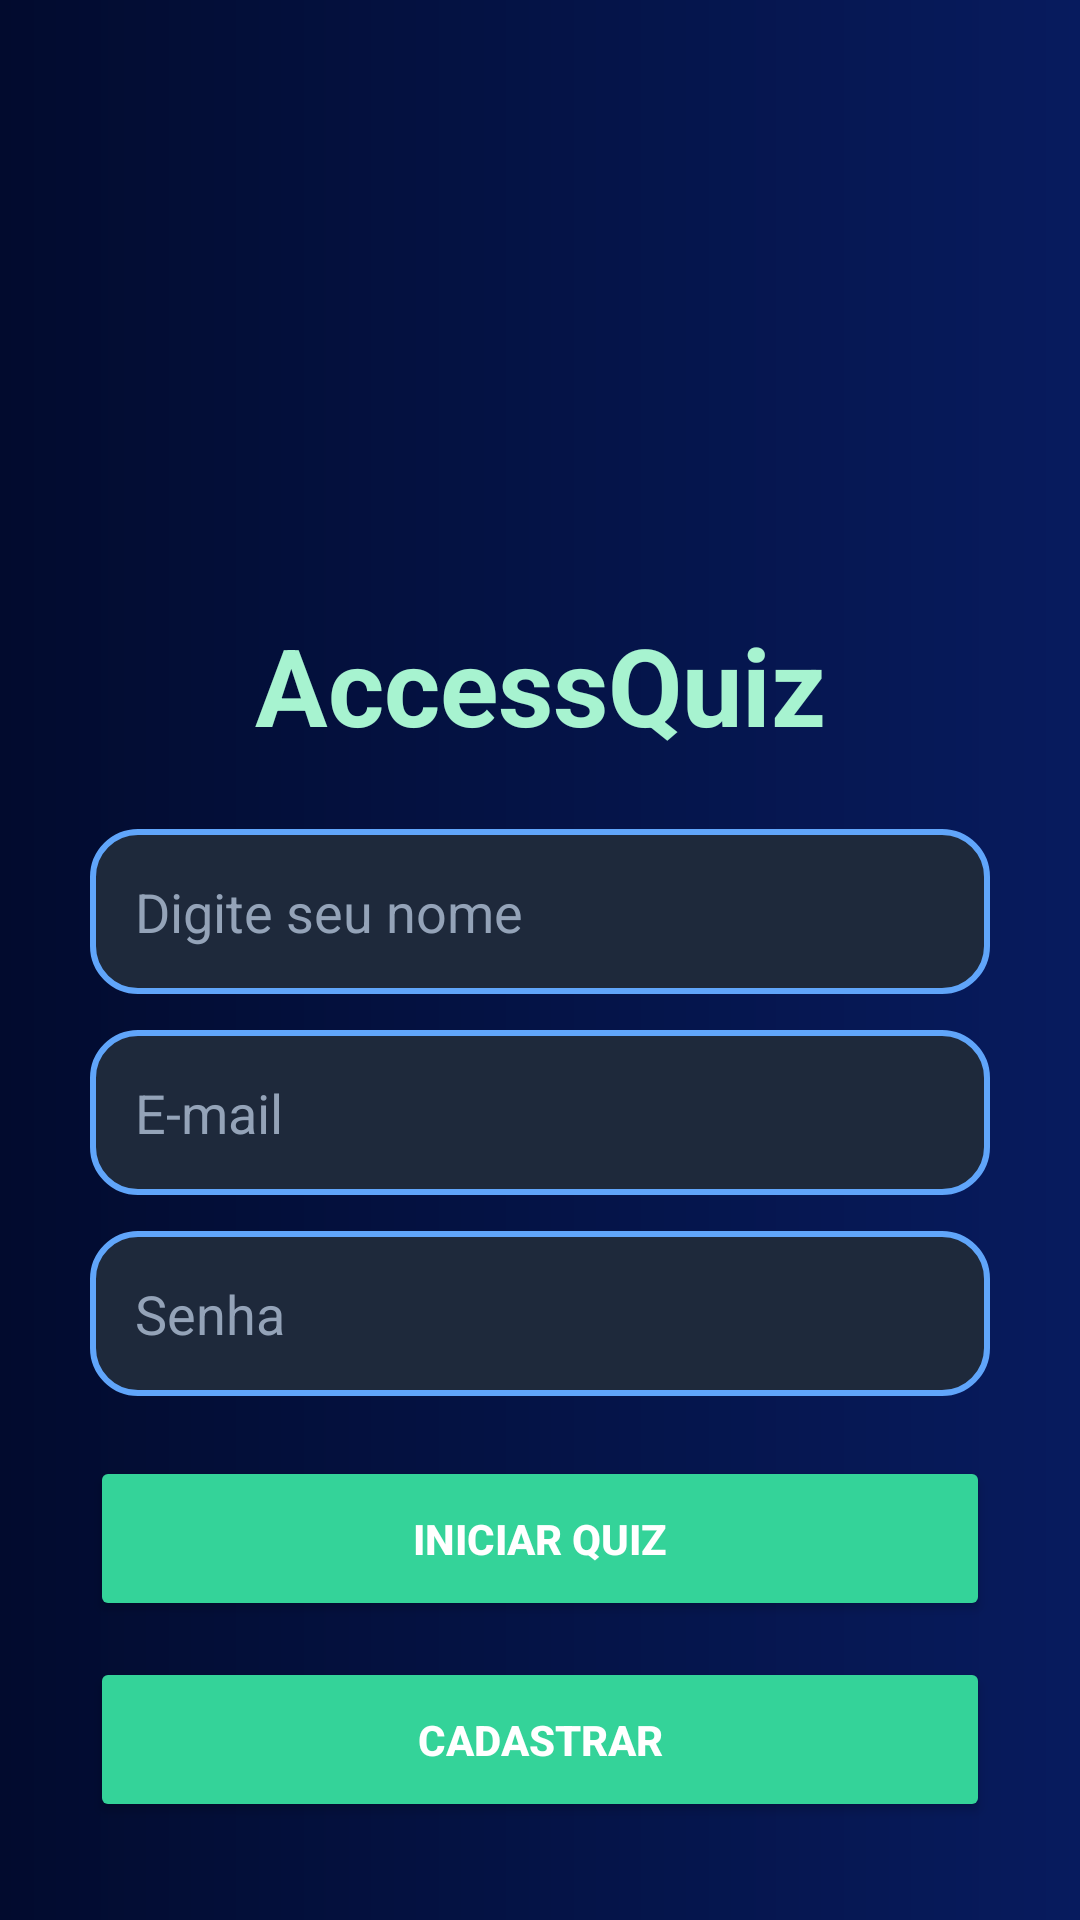

Write the Android layout XML for this screen, with the resource values it uses.
<!-- AndroidManifest.xml: application theme Theme.Pio -->
<!-- res/layout/activity_main.xml -->
<?xml version="1.0" encoding="utf-8"?>
<androidx.constraintlayout.widget.ConstraintLayout
    xmlns:android="http://schemas.android.com/apk/res/android"
    xmlns:app="http://schemas.android.com/apk/res-auto"
    android:id="@+id/main"
    android:layout_width="match_parent"
    android:layout_height="match_parent"
    android:background="@drawable/bg_quiz">

    <ImageView
        android:id="@+id/imageView"
        android:layout_width="180dp"
        android:layout_height="160dp"
        android:layout_marginTop="32dp"
        app:layout_constraintEnd_toEndOf="parent"
        app:layout_constraintStart_toStartOf="parent"
        app:layout_constraintTop_toTopOf="parent"
        app:srcCompat="@drawable/chatgpt_image_11_de_jun__de_2026__00_04_13" />

    <TextView
        android:id="@+id/txtTitulo"
        android:layout_width="wrap_content"
        android:layout_height="wrap_content"
        android:layout_marginTop="12dp"
        android:text="AccessQuiz"
        android:textColor="#A7F3D0"
        android:textSize="36sp"
        android:textStyle="bold"
        app:layout_constraintEnd_toEndOf="parent"
        app:layout_constraintStart_toStartOf="parent"
        app:layout_constraintTop_toBottomOf="@id/imageView" />

    <EditText
        android:id="@+id/edtNome"
        android:layout_width="300dp"
        android:layout_height="55dp"
        android:layout_marginTop="24dp"
        android:background="@drawable/edittext_style"
        android:hint="Digite seu nome"
        android:padding="15dp"
        android:textColor="#FFFFFF"
        android:textColorHint="#94A3B8"
        app:layout_constraintEnd_toEndOf="parent"
        app:layout_constraintStart_toStartOf="parent"
        app:layout_constraintTop_toBottomOf="@id/txtTitulo" />

    <EditText
        android:id="@+id/edtEmail"
        android:layout_width="300dp"
        android:layout_height="55dp"
        android:layout_marginTop="12dp"
        android:background="@drawable/edittext_style"
        android:hint="E-mail"
        android:inputType="textEmailAddress"
        android:padding="15dp"
        android:textColor="#FFFFFF"
        android:textColorHint="#94A3B8"
        app:layout_constraintEnd_toEndOf="parent"
        app:layout_constraintStart_toStartOf="parent"
        app:layout_constraintTop_toBottomOf="@id/edtNome" />

    <EditText
        android:id="@+id/edtSenha"
        android:layout_width="300dp"
        android:layout_height="55dp"
        android:layout_marginTop="12dp"
        android:background="@drawable/edittext_style"
        android:hint="Senha"
        android:inputType="textPassword"
        android:padding="15dp"
        android:textColor="#FFFFFF"
        android:textColorHint="#94A3B8"
        app:layout_constraintEnd_toEndOf="parent"
        app:layout_constraintStart_toStartOf="parent"
        app:layout_constraintTop_toBottomOf="@id/edtEmail" />

    <Button
        android:id="@+id/btnIniciar"
        android:layout_width="300dp"
        android:layout_height="55dp"
        android:layout_marginTop="20dp"
        android:backgroundTint="#34D399"
        android:text="INICIAR QUIZ"
        android:textColor="#FFFFFF"
        android:textStyle="bold"
        app:layout_constraintEnd_toEndOf="parent"
        app:layout_constraintStart_toStartOf="parent"
        app:layout_constraintTop_toBottomOf="@id/edtSenha" />

    <Button
        android:id="@+id/btnCadastrar"
        android:layout_width="300dp"
        android:layout_height="55dp"
        android:layout_marginTop="12dp"
        android:backgroundTint="#34D399"
        android:text="CADASTRAR"
        android:textColor="#FFFFFF"
        android:textStyle="bold"
        app:layout_constraintEnd_toEndOf="parent"
        app:layout_constraintStart_toStartOf="parent"
        app:layout_constraintTop_toBottomOf="@id/btnIniciar" />

    <TextView
        android:id="@+id/tvAdmin"
        android:layout_width="wrap_content"
        android:layout_height="wrap_content"
        android:layout_marginTop="24dp"
        android:layout_marginBottom="16dp"
        android:text="⚙️ Adicionar Perguntas"
        android:textColor="#94A3B8"
        android:textSize="14sp"
        app:layout_constraintBottom_toBottomOf="parent"
        app:layout_constraintEnd_toEndOf="parent"
        app:layout_constraintStart_toStartOf="parent"
        app:layout_constraintTop_toBottomOf="@id/btnCadastrar" />

</androidx.constraintlayout.widget.ConstraintLayout>
<!-- resources referenced by this layout -->
<resources>
  <!-- drawable bg_quiz (drawable) -->
  <?xml version="1.0" encoding="utf-8"?>
  <shape xmlns:android="http://schemas.android.com/apk/res/android">
      <gradient
          android:startColor="#020B2E"
          android:endColor="#071B5E"
          android:angle="0"/>
  </shape>
  <!-- drawable edittext_style (drawable) -->
  <?xml version="1.0" encoding="utf-8"?>
  <shape xmlns:android="http://schemas.android.com/apk/res/android">
  
      <solid android:color="#1E293B"/>
  
      <corners android:radius="15dp"/>
  
      <stroke
          android:width="2dp"
          android:color="#60A5FA"/>
  
  </shape>
  <style name="Theme.Pio" parent="Base.Theme.Pio" />
  <style name="Base.Theme.Pio" parent="Theme.Material3.DayNight.NoActionBar">
          
          
      </style>
</resources>
